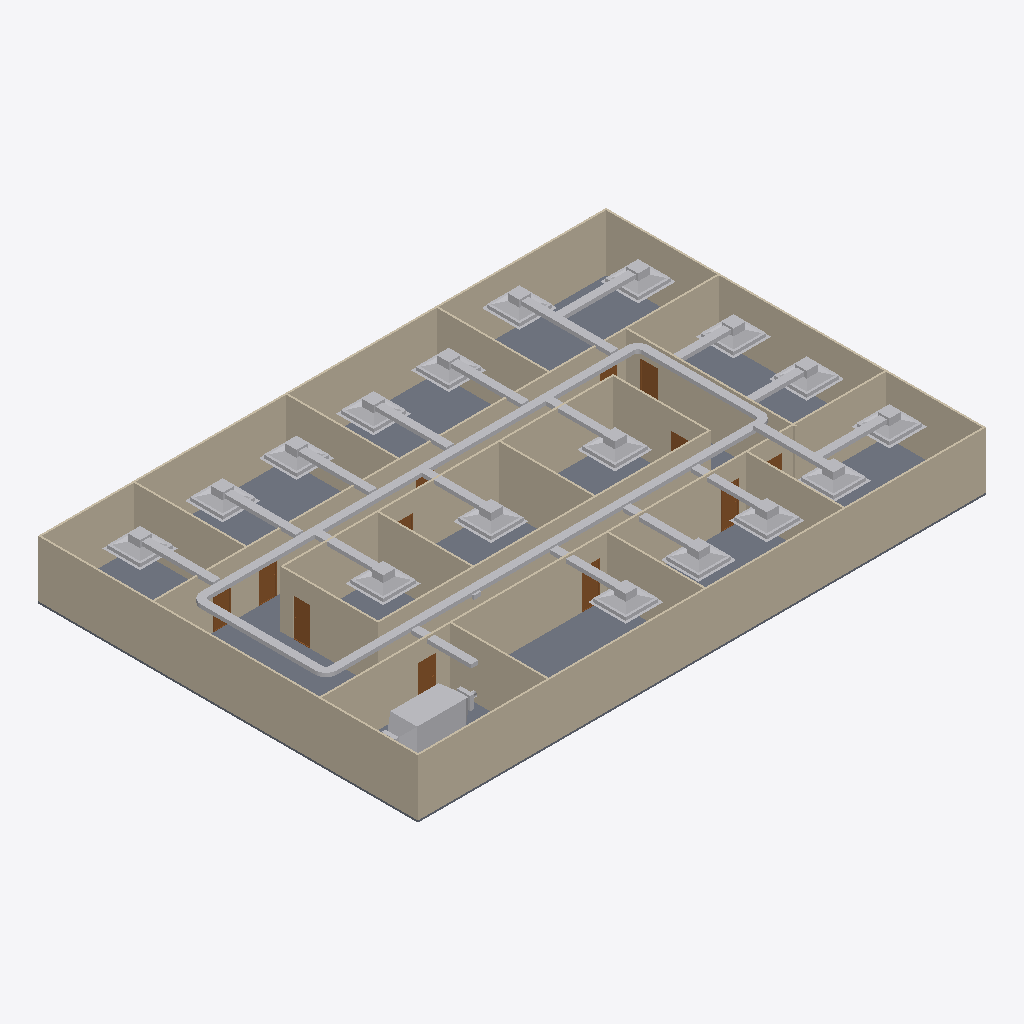
Isometric view of an IFC building model (IFC-SPF (STEP), schema IFC4, length unit metre), seen from the south-west, elements coloured by IFC class: 51 other elements (light grey), 20 walls (beige), 12 doors (brown), 1 slab (grey).
Extent 30.2 m × 20.2 m × 3.4 m (x, y, z). Storeys (2): GF at 0.00 m; DUCTING at 0.00 m. Elements (100): 25 IfcDuctSegment, 23 IfcDuctFitting, 20 IfcWall, 18 IfcAirTerminalBox, 12 IfcDoor, 1 IfcDistributionElement, 1 IfcSlab.

HEADER;
FILE_DESCRIPTION(('ViewDefinition[DesignTransferView]'),'2;1');
FILE_NAME('s08-activity.ifc','2026-11-13T10:17:17+08:00',(''),(''),'IfcOpenShell 0.8.5-post1','Bonsai 0.8.5-post1','Nobody');
FILE_SCHEMA(('IFC4'));
ENDSEC;
DATA;
#1=IFCPROJECT('3zt5O$T9T8$f08reIzjZBG',$,'My Project',$,$,$,$,(#14,#26),#9);
#31=IFCSITE('1NLrA44prEX92DnmwXdVUh',$,'My Site',$,$,#54,$,$,$,$,$,$,$,$);
#37=IFCBUILDING('1ea87Rwi56DAMd629yNbTu',$,'My Building',$,$,#60,$,$,$,$,$,$);
#43=IFCBUILDINGSTOREY('2of0Ajz6PECP2yaGtpU3l_',$,'GF',$,$,#66,$,$,$,$);
#1016=IFCBUILDINGSTOREY('3HTIekM2nDnOQ$CItJIcEO',$,'DUCTING',$,$,#4352,$,$,$,$);
#1325=IFCWALL('0D$5VMz2v6s8av8iII3Pg9',$,'Wall',$,$,#1472,#1331,$,$);
#4325=IFCSLAB('1WeeCF20jBz9meGcWBfQ4F',$,'Slab',$,$,#4333,#4340,$,$);
#1275=IFCWALL('1UDBmIW3567uetp1yQ1qI9',$,'Wall',$,$,#1536,#1281,$,$);
#1350=IFCWALL('0MRWzSognESQdIQWcQ80v9',$,'Wall',$,$,#1504,#1356,$,$);
#2199=IFCWALL('3v2aa1NzvEb9OH_5rmflzp',$,'Wall',$,$,#2210,#2205,$,$);
#1300=IFCWALL('0vjWYu7njEFBO_oOq$0Qyr',$,'Wall',$,$,#1311,#1306,$,$);
#2237=IFCWALL('38QhbdbKb9UujMqX3wlw11',$,'Wall',$,$,#2498,#2243,$,$);
#1691=IFCWALL('1FThg5$zvA0wdYF9edpZMy',$,'Wall',$,$,#1702,#1697,$,$);
#2287=IFCWALL('3teyjcrzf3uAgXpO0b$VhD',$,'Wall',$,$,#2434,#2293,$,$);
#4383=IFCDUCTSEGMENT('1$mebJ2in5ZgrPtkb5Pt7L',$,'DuctSegment',$,$,#5462,#4395,$,$);
#4762=IFCDUCTSEGMENT('2ZWrtNOx15WvCa$L7pynQB',$,'DuctSegment',$,$,#5581,#4800,$,$);
#2588=IFCWALL('3wRS01hnLD4B$J95dhOsKc',$,'Wall',$,$,#2599,#2594,$,$);
#2312=IFCWALL('3pHwNhcHT59BzMMTBJMF1f',$,'Wall',$,$,#2466,#2318,$,$);
#2550=IFCWALL('0_i8dKuLTDOeOHoWA7rqIT',$,'Wall',$,$,#2561,#2556,$,$);
#1575=IFCWALL('0yoypxvBj1LOjvNX_uVlxo',$,'Wall',$,$,#1586,#1581,$,$);
#1729=IFCWALL('3NWj3y039AvQIEMOySC9Fs',$,'Wall',$,$,#1740,#1735,$,$);
#2702=IFCWALL('1CrOvByev4Z9g5C7MtL_BV',$,'Wall',$,$,#2713,#2708,$,$);
#4353=IFCWALL('34SAuU2qLCdwV$uj36b6u8',$,'Wall',$,$,#4382,#4364,$,$);
#8008=IFCDISTRIBUTIONELEMENT('1hBwtyjgP7UhDujNbTisat',$,'AHU',$,$,#8014,#8009,$);
#2262=IFCWALL('32x$v5jALC4AtRDaSMpZN_',$,'Wall',$,$,#2273,#2268,$,$);
#2512=IFCWALL('1vx03Rlen1m8AGkws_VT06',$,'Wall',$,$,#2523,#2518,$,$);
#2664=IFCWALL('2u5j55KIv7MPjPhu1A$avy',$,'Wall',$,$,#2675,#2670,$,$);
#2626=IFCWALL('2Ys7X7SLPFIQVgD5yA6a41',$,'Wall',$,$,#2637,#2632,$,$);
#1550=IFCWALL('35K1npWBPFGB3tO6w_xo94',$,'Wall',$,$,#1561,#1556,$,$);
#9167=IFCAIRTERMINALBOX('0EbPjUNTnD7u5lUQoL31c0',$,'Plane',$,$,#9266,#9173,$,.CONSTANTFLOW.);
#9267=IFCAIRTERMINALBOX('1LOQeJM6zBEh5_uBQP765D',$,'Plane',$,$,#9734,#9273,$,.CONSTANTFLOW.);
#6722=IFCAIRTERMINALBOX('2D_xPSycX9Euu9ebadOLLO',$,'Plane',$,$,#7241,#6728,$,.CONSTANTFLOW.);
#6516=IFCAIRTERMINALBOX('1kLGb3c3fFMfaIiNrNH3w0',$,'Plane',$,$,#6618,#6522,$,.CONSTANTFLOW.);
#6398=IFCAIRTERMINALBOX('2GpL2qybn5PAddBnLEueEK',$,'Plane',$,$,#9166,#6404,$,.CONSTANTFLOW.);
#6619=IFCAIRTERMINALBOX('3DOrCauYP9bAwDGrqoVFSO',$,'Plane',$,$,#6721,#6625,$,.CONSTANTFLOW.);
#6815=IFCAIRTERMINALBOX('34SmThbHbCDvehDVYkbkwt',$,'Plane',$,$,#7417,#6821,$,.CONSTANTFLOW.);
#4504=IFCDUCTSEGMENT('0bUp0tKn567uVS8zoPRqZK',$,'DuctSegment',$,$,#6892,#4538,$,$);
#4469=IFCDUCTSEGMENT('3WZKPN_Cn27esWjDoFAxOG',$,'DuctSegment',$,$,#5482,#4480,$,$);
#6295=IFCAIRTERMINALBOX('1Fi3aD2F97iBpNZO28vdPT',$,'Plane',$,$,#6397,#6301,$,.CONSTANTFLOW.);
#7601=IFCAIRTERMINALBOX('0$v4BotynCTgThoGDm1ILG',$,'Plane',$,$,#7673,#7607,$,.CONSTANTFLOW.);
#7242=IFCAIRTERMINALBOX('0dMuh_V$5FxPnvsiUjzdnV',$,'Plane',$,$,#7359,#7248,$,.CONSTANTFLOW.);
#7360=IFCAIRTERMINALBOX('0tiwXaOcj7Lv4lXLfB_Den',$,'Plane',$,$,#7437,#7366,$,.CONSTANTFLOW.);
#5801=IFCAIRTERMINALBOX('14pCTWp0r0TvjKbguKJnYS',$,'Plane',$,$,#7412,#5802,$,.CONSTANTFLOW.);
#5986=IFCAIRTERMINALBOX('1XEds3MlPEP80h7naNSLE6',$,'Plane',$,$,#6088,#5992,$,.CONSTANTFLOW.);
#7483=IFCAIRTERMINALBOX('3uoIsdVlT7yg9hNWL0wSOw',$,'Plane',$,$,#7600,#7489,$,.CONSTANTFLOW.);
#7119=IFCAIRTERMINALBOX('3s2sywXiD5MO7y5V4LmPGk',$,'Plane',$,$,#7427,#7125,$,.CONSTANTFLOW.);
#6089=IFCAIRTERMINALBOX('3g98GEY59EJx6QXAUBFVGF',$,'Plane',$,$,#6191,#6095,$,.CONSTANTFLOW.);
#6192=IFCAIRTERMINALBOX('04XhPMNBj8vgmiGm4QMkbs',$,'Plane',$,$,#6294,#6198,$,.CONSTANTFLOW.);
#7074=IFCDUCTSEGMENT('10porLCCHCffsZu_p8O82y',$,'DuctSegment',$,$,#9116,#7108,$,$);
#7438=IFCDUCTSEGMENT('0RhPAEh4z82QjA4HwKL1Ij',$,'DuctSegment',$,$,#9131,#7472,$,$);
#6770=IFCDUCTSEGMENT('2UG_U0tbT0LgLtF0NxwZym',$,'DuctSegment',$,$,#9111,#6804,$,$);
#6039=IFCDUCTSEGMENT('10IQkvHhfF3ufS6IRm248w',$,'DuctSegment',$,$,#9076,#6073,$,$);
#6142=IFCDUCTSEGMENT('3Cy09GKSj5EPPKHe4tZPxn',$,'DuctSegment',$,$,#9081,#6176,$,$);
#6245=IFCDUCTSEGMENT('1FGYpVvsP7PgBQoY56NF2h',$,'DuctSegment',$,$,#9086,#6279,$,$);
#5936=IFCDUCTSEGMENT('2mzmetveT6cQt582OA9fPV',$,'DuctSegment',$,$,#9071,#5970,$,$);
#7551=IFCDUCTSEGMENT('2GwwnCu5fDIhy5hgE4EFZP',$,'DuctSegment',$,$,#9136,#7585,$,$);
#6569=IFCDUCTSEGMENT('0Tf6RXC2vFEuZyW_fQDIu0',$,'DuctSegment',$,$,#9101,#6603,$,$);
#6672=IFCDUCTSEGMENT('1Cmim_IJT1AAb21q_MLRW5',$,'DuctSegment',$,$,#9106,#6706,$,$);
#6466=IFCDUCTSEGMENT('0jVysEpUHB_gZeFapRJXCA',$,'DuctSegment',$,$,#9096,#6500,$,$);
#7674=IFCDUCTSEGMENT('29$HIKnH1FcgYjiEt8rUMK',$,'DuctSegment',$,$,#9141,#7708,$,$);
#9492=IFCDUCTSEGMENT('1rUObFI059l8xCrWhxjabT',$,'DuctSegment',$,$,#9749,#9526,$,$);
#3181=IFCDOOR('2Z4IKZk6T3uOgLuksZ$n1J',$,'Door',$,$,#3229,#3189,$,2.0,0.899999976158142,$,$,$);
#9215=IFCDUCTSEGMENT('3WhCLZmG51lu14G0f7jrwx',$,'DuctSegment',$,$,#9739,#9251,$,$);
#9320=IFCDUCTSEGMENT('1pLLtO_PPC7fnAYkFriucy',$,'DuctSegment',$,$,#9744,#9354,$,$);
#7310=IFCDUCTSEGMENT('1BCcQv5u98chHDWsH_htgy',$,'DuctSegment',$,$,#9126,#7344,$,$);
#5715=IFCDUCTSEGMENT('2DeBzT6CnEAQ8jGeE9MHEJ',$,'DuctSegment',$,$,#5716,#5749,$,$);
#7192=IFCDUCTSEGMENT('17sLa8gtz0QgUU4c8VqI7q',$,'DuctSegment',$,$,#9121,#7226,$,$);
#2789=IFCDOOR('3rthb4eFTE2ewA2UoSTZgt',$,'Door',$,$,#2837,#2797,$,2.0,0.899999976158142,$,$,$);
#3132=IFCDOOR('0eMHgKDU58zOPgXUXjacjM',$,'Door',$,$,#3180,#3140,$,2.0,0.899999976158142,$,$,$);
#3034=IFCDOOR('2qRkcuSxvCU9c5r7QVoESM',$,'Door',$,$,#3082,#3042,$,2.0,0.899999976158142,$,$,$);
#2936=IFCDOOR('3aJUCcbEb81PT6mTRJ_oF9',$,'Door',$,$,#2984,#2944,$,2.0,0.899999976158142,$,$,$);
#3083=IFCDOOR('30CEYKCon5XA8T4MQxBbhR',$,'Door',$,$,#3131,#3091,$,2.0,0.899999976158142,$,$,$);
#2740=IFCDOOR('2LnVJoqvXBaO4_ziuu1DKX',$,'Door',$,$,#2788,#2748,$,2.0,0.899999976158142,$,$,$);
#5660=IFCDUCTSEGMENT('3sbB68f116RPLZM71fWfea',$,'DuctSegment',$,$,#9066,#5671,$,$);
#5624=IFCDUCTFITTING('0cIBAO1RH80xbc86JQgOhk',$,'DuctFitting',$,$,#5655,#5632,$,$);
#6935=IFCDUCTFITTING('1T$zOgbPX78fN6dflw3gmP',$,'DuctFitting',$,$,#6966,#6943,$,$);
#3279=IFCDOOR('1bymHpNqP4VfyZ09w_pMT$',$,'Door',$,$,#3327,#3287,$,2.0,0.899999976158142,$,$,$);
#5510=IFCDUCTFITTING('2$BL4gTX16zhk3MvCh5C0r',$,'DuctFitting',$,$,#5542,#5519,$,$);
#7038=IFCDUCTFITTING('27ZBhPTvLCrAEWXspR1wBj',$,'DuctFitting',$,$,#7069,#7046,$,$);
#2985=IFCDOOR('3GoDDqP_r2HQ9fC8VupqIO',$,'Door',$,$,#3033,#2993,$,2.0,0.899999976158142,$,$,$);
#3230=IFCDOOR('1$2xEm4ofBvuae13WZ$5sF',$,'Door',$,$,#3278,#3238,$,2.0,0.899999976158142,$,$,$);
#2887=IFCDOOR('1oudh4tTvAkgae7JX9Q5CS',$,'Door',$,$,#2935,#2895,$,2.0,0.899999976158142,$,$,$);
#2838=IFCDOOR('130hECcDn76QwzqRrpcAN4',$,'Door',$,$,#2886,#2846,$,2.0,0.899999976158142,$,$,$);
#8147=IFCDUCTFITTING('3LCsDLL_PFFw7GFuNo1Yp$',$,'DuctFitting',$,$,#8183,#8158,$,$);
#8818=IFCDUCTFITTING('3Jd_Z2eO50je$E_u65lFgj',$,'DuctFitting',$,$,#8854,#8829,$,$);
#8879=IFCDUCTFITTING('2DEnfM3yzAZfj9h$edK_K8',$,'DuctFitting',$,$,#8915,#8890,$,$);
#9001=IFCDUCTFITTING('1ewCtSfhb69wCrEWqTxYOa',$,'DuctFitting',$,$,#9037,#9012,$,$);
#8757=IFCDUCTFITTING('1061CXzlb4mhZqtv$y9R4$',$,'DuctFitting',$,$,#8793,#8768,$,$);
#8940=IFCDUCTFITTING('1fzpA6hNb2Yxvu1kzESzdP',$,'DuctFitting',$,$,#8976,#8951,$,$);
ENDSEC;
